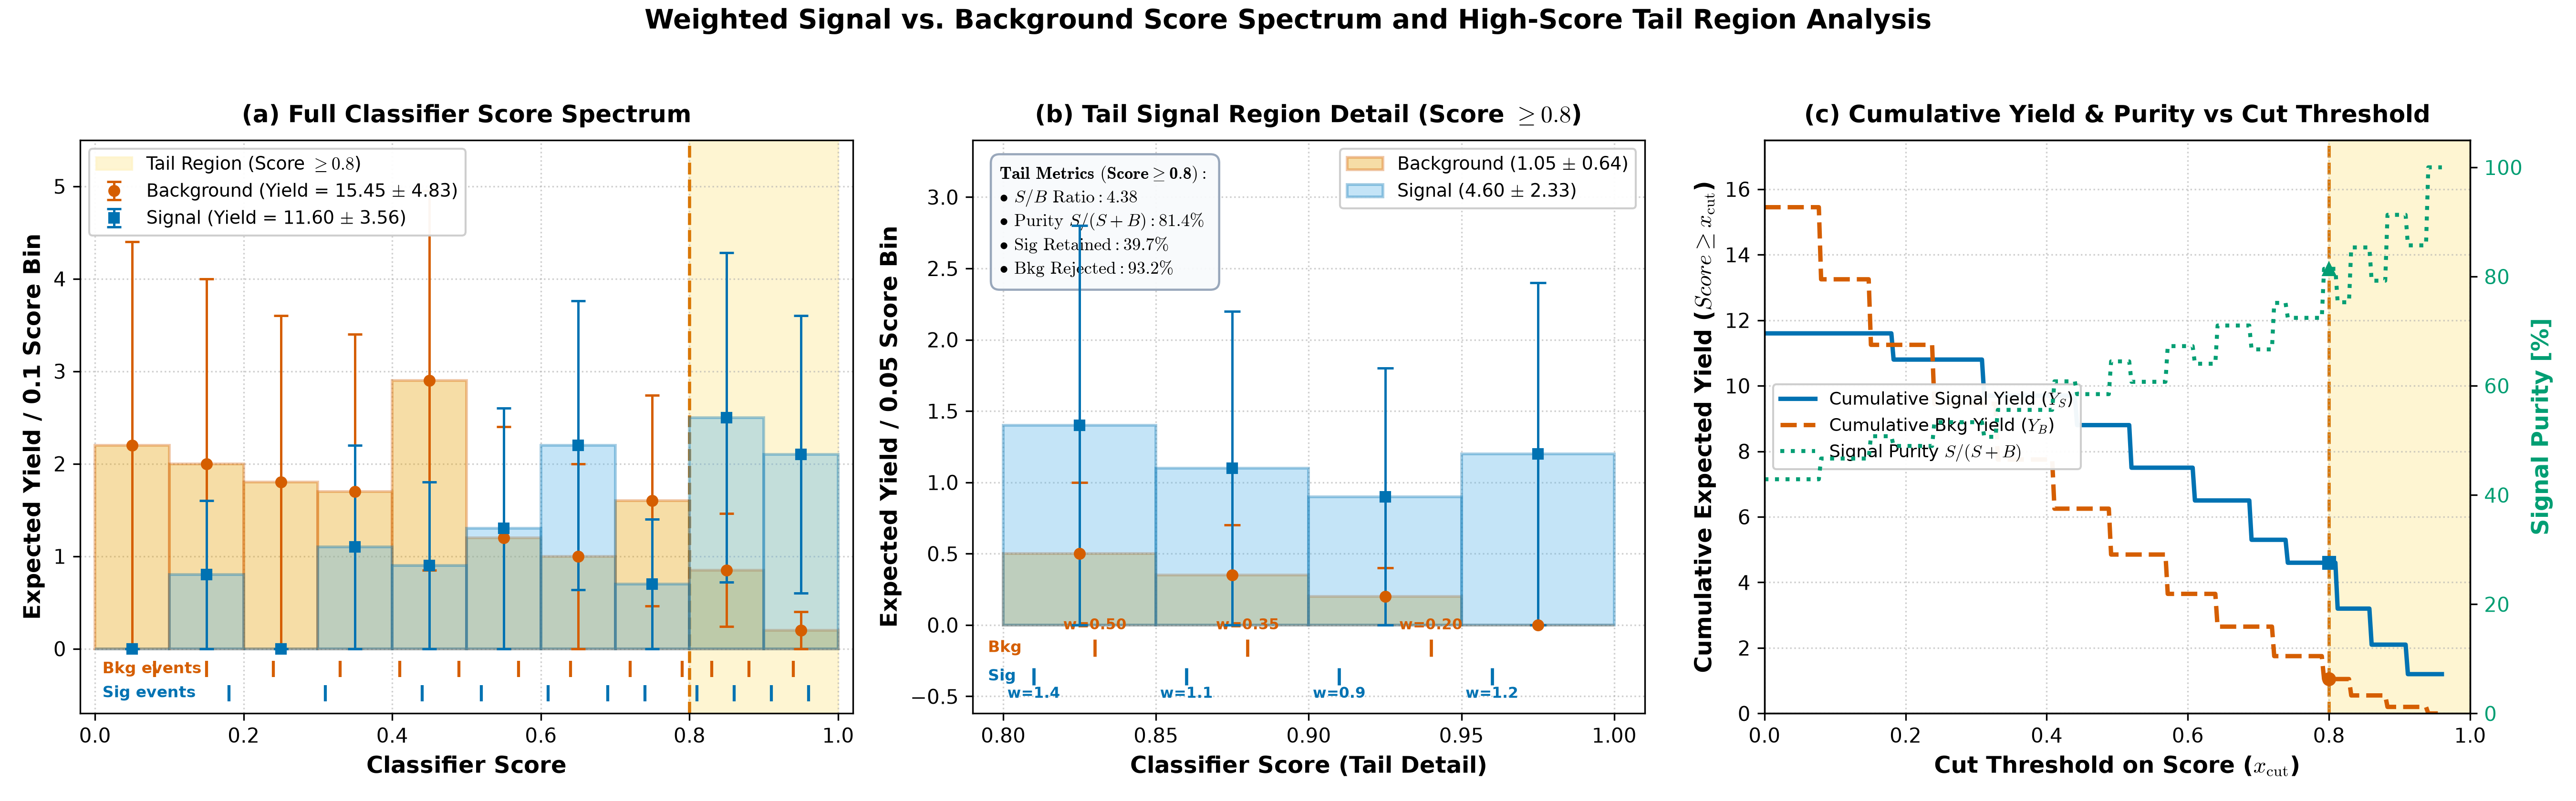

Reproduce this figure in Python.
import os
import matplotlib
matplotlib.use('Agg')
import matplotlib.pyplot as plt
import numpy as np
import pandas as pd

# ---------------------------------------------------------
# Publication Styling Configuration
# ---------------------------------------------------------
plt.rcParams.update({
    'font.size': 10.5,
    'font.family': 'sans-serif',
    'axes.labelsize': 11.5,
    'axes.titlesize': 12.0,
    'xtick.labelsize': 10.0,
    'ytick.labelsize': 10.0,
    'legend.fontsize': 9.5,
    'figure.titlesize': 14.0,
    'figure.dpi': 300,
    'mathtext.fontset': 'cm'
})

# Load Data
script_dir = os.path.dirname(os.path.abspath(__file__))
data_path = os.path.join(script_dir, 'data.csv')
df = pd.read_csv(data_path)

sig = df[df['sample'] == 'signal'].copy()
bkg = df[df['sample'] == 'background'].copy()

# Colorblind-safe palette (Tol / Okabe-Ito inspired)
c_sig = '#0072B2'        # Deep Blue
c_sig_fill = '#56B4E9'   # Sky Blue
c_bkg = '#D55E00'        # Vermillion / Red-Orange
c_bkg_fill = '#E69F00'   # Orange
c_purity = '#009E73'     # Bluish Green
c_tail_bg = '#FEF3C7'    # Amber tint
c_tail_line = '#D97706'  # Dark amber line

def compute_binned_stats(data, bin_edges):
    """
    Computes weighted yield and independent statistical uncertainty per bin.
    Yield: Y = sum(w_i)
    Uncertainty: sigma = sqrt(sum(w_i^2))
    """
    n_bins = len(bin_edges) - 1
    yields = np.zeros(n_bins)
    errors = np.zeros(n_bins)
    counts = np.zeros(n_bins, dtype=int)
    
    for i in range(n_bins):
        low, high = bin_edges[i], bin_edges[i+1]
        if i == n_bins - 1:
            mask = (data['score'] >= low) & (data['score'] <= high)
        else:
            mask = (data['score'] >= low) & (data['score'] < high)
        weights = data.loc[mask, 'weight'].values
        yields[i] = np.sum(weights)
        errors[i] = np.sqrt(np.sum(weights**2))
        counts[i] = len(weights)
        
    return yields, errors, counts

# Overall Statistics
tot_sig_yield = sig['weight'].sum()
tot_sig_err = np.sqrt((sig['weight']**2).sum())
tot_bkg_yield = bkg['weight'].sum()
tot_bkg_err = np.sqrt((bkg['weight']**2).sum())

# Tail Statistics (Score >= 0.8)
sig_tail = sig[sig['score'] >= 0.8]
bkg_tail = bkg[bkg['score'] >= 0.8]
tail_sig_yield = sig_tail['weight'].sum()
tail_sig_err = np.sqrt((sig_tail['weight']**2).sum())
tail_bkg_yield = bkg_tail['weight'].sum()
tail_bkg_err = np.sqrt((bkg_tail['weight']**2).sum())

tail_sb = tail_sig_yield / tail_bkg_yield
tail_purity = tail_sig_yield / (tail_sig_yield + tail_bkg_yield)
sig_eff = tail_sig_yield / tot_sig_yield
bkg_rejection = 1.0 - (tail_bkg_yield / tot_bkg_yield)

# Create 3-Panel Figure
fig, (ax1, ax2, ax3) = plt.subplots(1, 3, figsize=(18, 5.6), gridspec_kw={'width_ratios': [1.15, 1.0, 1.05]})

# =========================================================================
# Panel (a): Full Score Spectrum (0.0 to 1.0)
# =========================================================================
bins_full = np.linspace(0.0, 1.0, 11)
centers_full = 0.5 * (bins_full[:-1] + bins_full[1:])
width_full = 0.1

sig_y_full, sig_e_full, _ = compute_binned_stats(sig, bins_full)
bkg_y_full, bkg_e_full, _ = compute_binned_stats(bkg, bins_full)

# Highlight Tail Region (Score >= 0.8)
ax1.axvspan(0.8, 1.0, color=c_tail_bg, alpha=0.8, zorder=1, label='Tail Region (Score $\\geq 0.8$)')
ax1.axvline(0.8, color=c_tail_line, linestyle='--', linewidth=1.6, zorder=2)

# Background distribution
ax1.bar(centers_full, bkg_y_full, width=width_full, color=c_bkg_fill, alpha=0.35,
        edgecolor=c_bkg, linewidth=1.4, zorder=3)
ax1.errorbar(centers_full, bkg_y_full, yerr=bkg_e_full, fmt='o', color=c_bkg,
             markersize=5, capsize=3.5, capthick=1.2, elinewidth=1.2, zorder=4,
             label=f'Background (Yield = {tot_bkg_yield:.2f} $\\pm$ {tot_bkg_err:.2f})')

# Signal distribution
ax1.bar(centers_full, sig_y_full, width=width_full, color=c_sig_fill, alpha=0.35,
        edgecolor=c_sig, linewidth=1.4, zorder=3)
ax1.errorbar(centers_full, sig_y_full, yerr=sig_e_full, fmt='s', color=c_sig,
             markersize=5, capsize=3.5, capthick=1.2, elinewidth=1.2, zorder=4,
             label=f'Signal (Yield = {tot_sig_yield:.2f} $\\pm$ {tot_sig_err:.2f})')

# Individual event rug plot
y_bkg_rug = -0.22
y_sig_rug = -0.48
ax1.scatter(bkg['score'], [y_bkg_rug]*len(bkg), marker='|', color=c_bkg, s=65, linewidths=1.5, zorder=5)
ax1.scatter(sig['score'], [y_sig_rug]*len(sig), marker='|', color=c_sig, s=65, linewidths=1.5, zorder=5)
ax1.text(0.01, y_bkg_rug, 'Bkg events', color=c_bkg, fontsize=8.0, verticalalignment='center', fontweight='bold')
ax1.text(0.01, y_sig_rug, 'Sig events', color=c_sig, fontsize=8.0, verticalalignment='center', fontweight='bold')

ax1.set_xlabel('Classifier Score', fontweight='bold')
ax1.set_ylabel('Expected Yield / 0.1 Score Bin', fontweight='bold')
ax1.set_title('(a) Full Classifier Score Spectrum', fontweight='bold', pad=9)
ax1.set_xlim(-0.02, 1.02)
ax1.set_ylim(-0.70, 5.5)
ax1.set_xticks(np.arange(0.0, 1.05, 0.2))
ax1.grid(True, linestyle=':', alpha=0.6, zorder=0)
ax1.legend(loc='upper left', frameon=True, framealpha=0.95, edgecolor='#cccccc', fontsize=9.0)

# =========================================================================
# Panel (b): Signal-Enriched Tail Detail (0.8 to 1.0)
# =========================================================================
bins_tail = np.linspace(0.8, 1.0, 5) # 4 bins: [0.80, 0.85], [0.85, 0.90], [0.90, 0.95], [0.95, 1.00]
centers_tail = 0.5 * (bins_tail[:-1] + bins_tail[1:])
width_tail = 0.05

sig_y_tail, sig_e_tail, _ = compute_binned_stats(sig, bins_tail)
bkg_y_tail, bkg_e_tail, _ = compute_binned_stats(bkg, bins_tail)

# Background bars & errors in tail
ax2.bar(centers_tail, bkg_y_tail, width=width_tail, color=c_bkg_fill, alpha=0.35,
        edgecolor=c_bkg, linewidth=1.4, zorder=3,
        label=f'Background ({tail_bkg_yield:.2f} $\\pm$ {tail_bkg_err:.2f})')
ax2.errorbar(centers_tail, bkg_y_tail, yerr=bkg_e_tail, fmt='o', color=c_bkg,
             markersize=5, capsize=4, capthick=1.2, elinewidth=1.2, zorder=4)

# Signal bars & errors in tail
ax2.bar(centers_tail, sig_y_tail, width=width_tail, color=c_sig_fill, alpha=0.35,
        edgecolor=c_sig, linewidth=1.4, zorder=3,
        label=f'Signal ({tail_sig_yield:.2f} $\\pm$ {tail_sig_err:.2f})')
ax2.errorbar(centers_tail, sig_y_tail, yerr=sig_e_tail, fmt='s', color=c_sig,
             markersize=5, capsize=4, capthick=1.2, elinewidth=1.2, zorder=4)

# Event markers and weights in tail
y_bkg_t = -0.16
y_sig_t = -0.36
ax2.scatter(bkg_tail['score'], [y_bkg_t]*len(bkg_tail), marker='|', color=c_bkg, s=75, linewidths=1.6, zorder=5)
ax2.scatter(sig_tail['score'], [y_sig_t]*len(sig_tail), marker='|', color=c_sig, s=75, linewidths=1.6, zorder=5)
ax2.text(0.795, y_bkg_t, 'Bkg', color=c_bkg, fontsize=8.0, verticalalignment='center', fontweight='bold')
ax2.text(0.795, y_sig_t, 'Sig', color=c_sig, fontsize=8.0, verticalalignment='center', fontweight='bold')

for _, r in sig_tail.iterrows():
    ax2.annotate(f"w={r['weight']:.1f}", (r['score'], y_sig_t - 0.15), ha='center', fontsize=7.5, color=c_sig, fontweight='bold')
for _, r in bkg_tail.iterrows():
    ax2.annotate(f"w={r['weight']:.2f}", (r['score'], y_bkg_t + 0.13), ha='center', fontsize=7.5, color=c_bkg, fontweight='bold')

# Tail summary metrics text box
summary_box = (
    r"$\mathbf{Tail\ Metrics\ (Score \geq 0.8):}$" + "\n"
    r"$\bullet\ S/B\ \mathrm{Ratio}: " + f"{tail_sb:.2f}$\n"
    r"$\bullet\ \mathrm{Purity}\ S/(S+B): " + f"{tail_purity*100:.1f}\\%$\n"
    r"$\bullet\ \mathrm{Sig\ Retained}: " + f"{sig_eff*100:.1f}\\%$\n"
    r"$\bullet\ \mathrm{Bkg\ Rejected}: " + f"{bkg_rejection*100:.1f}\\%$"
)
ax2.text(0.04, 0.96, summary_box, transform=ax2.transAxes, verticalalignment='top',
         fontsize=8.8, linespacing=1.35,
         bbox=dict(boxstyle='round,pad=0.5', facecolor='#F8FAFC', alpha=0.95, edgecolor='#94A3B8', linewidth=1.1))

ax2.set_xlabel('Classifier Score (Tail Detail)', fontweight='bold')
ax2.set_ylabel('Expected Yield / 0.05 Score Bin', fontweight='bold')
ax2.set_title('(b) Tail Signal Region Detail (Score $\\geq 0.8$)', fontweight='bold', pad=9)
ax2.set_xlim(0.79, 1.01)
ax2.set_ylim(-0.62, 3.4)
ax2.set_xticks(np.arange(0.80, 1.01, 0.05))
ax2.grid(True, linestyle=':', alpha=0.6, zorder=0)
ax2.legend(loc='upper right', frameon=True, framealpha=0.95, edgecolor='#cccccc', fontsize=9.0)

# =========================================================================
# Panel (c): Cumulative Yield & Selection Purity vs Score Threshold
# =========================================================================
thresholds = np.linspace(0.0, 0.96, 300)
cum_sig = np.array([sig[sig['score'] >= t]['weight'].sum() for t in thresholds])
cum_bkg = np.array([bkg[bkg['score'] >= t]['weight'].sum() for t in thresholds])
cum_purity = np.where((cum_sig + cum_bkg) > 0, cum_sig / (cum_sig + cum_bkg) * 100.0, 0.0)

ax3.axvspan(0.8, 1.0, color=c_tail_bg, alpha=0.8, zorder=0)
ax3.axvline(0.8, color=c_tail_line, linestyle='--', linewidth=1.6, zorder=1)

p1 = ax3.plot(thresholds, cum_sig, color=c_sig, linewidth=2.2, label='Cumulative Signal Yield ($Y_S$)')
p2 = ax3.plot(thresholds, cum_bkg, color=c_bkg, linewidth=2.2, linestyle='--', label='Cumulative Bkg Yield ($Y_B$)')

# Twin axis for Signal Purity
ax3_twin = ax3.twinx()
p3 = ax3_twin.plot(thresholds, cum_purity, color=c_purity, linewidth=2.0, linestyle=':', label='Signal Purity $S/(S+B)$')

# Marker at threshold = 0.8
ax3.plot([0.8], [tail_sig_yield], 's', color=c_sig, markersize=6, zorder=6)
ax3.plot([0.8], [tail_bkg_yield], 'o', color=c_bkg, markersize=6, zorder=6)
ax3_twin.plot([0.8], [tail_purity * 100.0], '^', color=c_purity, markersize=6, zorder=6)

ax3.set_xlabel('Cut Threshold on Score ($x_{\\mathrm{cut}}$)', fontweight='bold')
ax3.set_ylabel('Cumulative Expected Yield ($Score \\geq x_{\\mathrm{cut}}$)', fontweight='bold')
ax3_twin.set_ylabel('Signal Purity [%]', color=c_purity, fontweight='bold')
ax3_twin.tick_params(axis='y', labelcolor=c_purity)
ax3_twin.set_ylim(0, 105)
ax3.set_xlim(0.0, 1.0)
ax3.set_ylim(0, 17.5)
ax3.set_title('(c) Cumulative Yield & Purity vs Cut Threshold', fontweight='bold', pad=9)
ax3.grid(True, linestyle=':', alpha=0.6)

# Combined Legend for panel (c)
lines = p1 + p2 + p3
labels = [l.get_label() for l in lines]
ax3.legend(lines, labels, loc='center left', frameon=True, framealpha=0.95, edgecolor='#cccccc', fontsize=8.8)

# Overall Figure Title
plt.suptitle('Weighted Signal vs. Background Score Spectrum and High-Score Tail Region Analysis',
             fontsize=13.5, fontweight='bold', y=0.99)
plt.tight_layout(rect=[0, 0, 1, 0.96])

# Save Output
output_path = os.path.join(script_dir, 'plot.png')
plt.savefig(output_path, dpi=300)
plt.close()
print(f"Successfully generated {output_path}")
